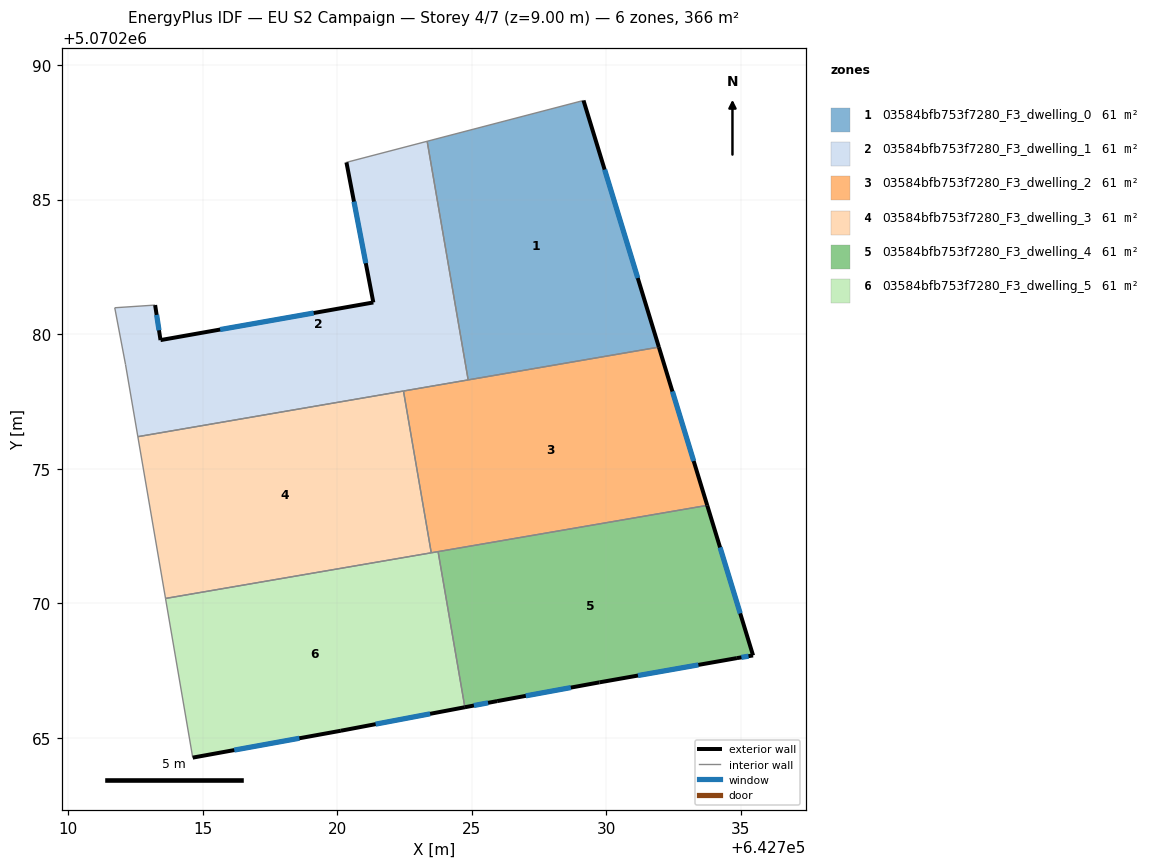
=== STOREY PLAN SPEC (per zone: floor XY polygon, exterior-wall plan segments, windows/doors) ===
zone 1: 03584bfb753f7280_F3_dwelling_0  (61.1 m²)
  floor: (642729.15, 5070288.68) (642731.95, 5070279.52) (642724.87, 5070278.30) (642723.34, 5070287.17)
  exterior wall: (642731.95, 5070279.52) – (642729.15, 5070288.68)  [9.6 m]
    window: (642731.17, 5070282.09) – (642729.94, 5070286.11)  [5.6 m²]
  interior walls: 3
zone 2: 03584bfb753f7280_F3_dwelling_1  (61.1 m²)
  floor: (642723.34, 5070287.17) (642724.87, 5070278.30) (642712.59, 5070276.19) (642712.14, 5070278.88) (642711.74, 5070280.98) (642713.24, 5070281.08) (642713.44, 5070279.78) (642721.34, 5070281.18) (642720.34, 5070286.38)
  exterior wall: (642713.44, 5070279.78) – (642713.24, 5070281.08)  [1.3 m]
    window: (642713.38, 5070280.14) – (642713.29, 5070280.72)  [0.8 m²]
  exterior wall: (642721.34, 5070281.18) – (642713.44, 5070279.78)  [8.0 m]
    window: (642719.13, 5070280.79) – (642715.65, 5070280.17)  [4.7 m²]
  exterior wall: (642720.34, 5070286.38) – (642721.34, 5070281.18)  [5.3 m]
    window: (642720.62, 5070284.92) – (642721.06, 5070282.64)  [3.1 m²]
  interior walls: 7
zone 3: 03584bfb753f7280_F3_dwelling_2  (61.1 m²)
  floor: (642731.95, 5070279.52) (642733.75, 5070273.64) (642723.49, 5070271.88) (642722.46, 5070277.89)
  exterior wall: (642733.75, 5070273.64) – (642731.95, 5070279.52)  [6.1 m]
    window: (642733.24, 5070275.29) – (642732.45, 5070277.87)  [3.6 m²]
  interior walls: 5
zone 4: 03584bfb753f7280_F3_dwelling_3  (61.1 m²)
  floor: (642722.46, 5070277.89) (642723.49, 5070271.88) (642713.62, 5070270.18) (642712.59, 5070276.19)
  interior walls: 4
zone 5: 03584bfb753f7280_F3_dwelling_4  (61.1 m²)
  floor: (642733.75, 5070273.64) (642735.45, 5070268.07) (642734.85, 5070267.97) (642729.74, 5070267.07) (642725.94, 5070266.37) (642724.74, 5070266.14) (642723.75, 5070271.92)
  exterior wall: (642724.74, 5070266.14) – (642725.94, 5070266.37)  [1.2 m]
    window: (642725.08, 5070266.20) – (642725.61, 5070266.30)  [0.7 m²]
  exterior wall: (642735.45, 5070268.07) – (642733.75, 5070273.64)  [5.8 m]
    window: (642734.97, 5070269.63) – (642734.22, 5070272.08)  [3.4 m²]
  exterior wall: (642734.85, 5070267.97) – (642735.45, 5070268.07)  [0.6 m]
    window: (642735.02, 5070267.99) – (642735.28, 5070268.04)  [0.4 m²]
  exterior wall: (642729.74, 5070267.07) – (642734.85, 5070267.97)  [5.2 m]
    window: (642731.18, 5070267.32) – (642733.42, 5070267.71)  [3.0 m²]
  exterior wall: (642725.94, 5070266.37) – (642729.74, 5070267.07)  [3.9 m]
    window: (642727.01, 5070266.56) – (642728.68, 5070266.87)  [2.2 m²]
  interior walls: 2
zone 6: 03584bfb753f7280_F3_dwelling_5  (61.1 m²)
  floor: (642723.75, 5070271.92) (642724.74, 5070266.14) (642720.14, 5070265.27) (642714.63, 5070264.27) (642713.62, 5070270.18)
  exterior wall: (642720.14, 5070265.27) – (642724.74, 5070266.14)  [4.7 m]
    window: (642721.43, 5070265.51) – (642723.45, 5070265.90)  [2.7 m²]
  exterior wall: (642714.63, 5070264.27) – (642720.14, 5070265.27)  [5.6 m]
    window: (642716.18, 5070264.55) – (642718.60, 5070264.99)  [3.2 m²]
  interior walls: 4

=== DERIVED (storey summary) ===
Building: EU S2 Campaign
Storey: 4 of 7  (floor level z = 9.00 m)
Storey gross floor area: 366.4 m²
Zones on this storey: 6
  - 03584bfb753f7280_F3_dwelling_0: floor 61.1 m²; exterior wall 9.6 m (28.7 m²); 1 window(s) 5.6 m²; WWR 19.3%
  - 03584bfb753f7280_F3_dwelling_1: floor 61.1 m²; exterior wall 14.6 m (43.9 m²); 3 window(s) 8.5 m²; WWR 19.3%
  - 03584bfb753f7280_F3_dwelling_2: floor 61.1 m²; exterior wall 6.1 m (18.4 m²); 1 window(s) 3.6 m²; WWR 19.3%
  - 03584bfb753f7280_F3_dwelling_3: floor 61.1 m²
  - 03584bfb753f7280_F3_dwelling_4: floor 61.1 m²; exterior wall 16.7 m (50.1 m²); 5 window(s) 9.7 m²; WWR 19.3%
  - 03584bfb753f7280_F3_dwelling_5: floor 61.1 m²; exterior wall 10.3 m (30.8 m²); 2 window(s) 6.0 m²; WWR 19.3%
Zone adjacency (shared interzone walls):
  - 03584bfb753f7280_F3_dwelling_0 ↔ 03584bfb753f7280_F3_dwelling_1
  - 03584bfb753f7280_F3_dwelling_0 ↔ 03584bfb753f7280_F3_dwelling_2
  - 03584bfb753f7280_F3_dwelling_1 ↔ 03584bfb753f7280_F3_dwelling_2
  - 03584bfb753f7280_F3_dwelling_1 ↔ 03584bfb753f7280_F3_dwelling_3
  - 03584bfb753f7280_F3_dwelling_2 ↔ 03584bfb753f7280_F3_dwelling_3
  - 03584bfb753f7280_F3_dwelling_2 ↔ 03584bfb753f7280_F3_dwelling_4
  - 03584bfb753f7280_F3_dwelling_2 ↔ 03584bfb753f7280_F3_dwelling_5
  - 03584bfb753f7280_F3_dwelling_3 ↔ 03584bfb753f7280_F3_dwelling_5
  - 03584bfb753f7280_F3_dwelling_4 ↔ 03584bfb753f7280_F3_dwelling_5